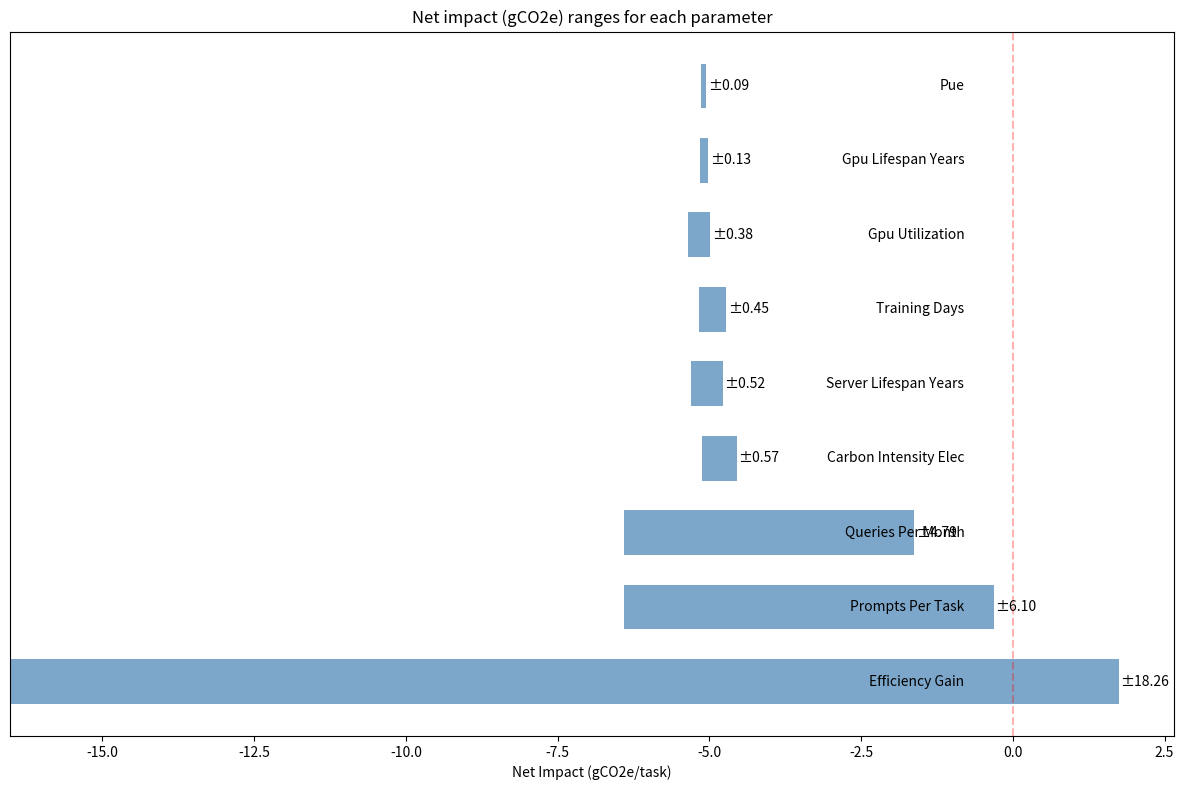

Reproduce this figure in Python.
#!/usr/bin/env python3
"""
Parametric Sensitivity Analysis for AI vs Human Environmental Impact Assessment
Based on corrected methodology from Case Study analysis
"""

import numpy as np
import pandas as pd
import matplotlib.pyplot as plt
import seaborn as sns
from typing import Dict, List, Tuple
import warnings
import pprint
warnings.filterwarnings('ignore')

class AIHumanImpactCalculator:
    """Calculator for AI vs Human environmental impact with parametric analysis"""
    
    def __init__(self):
        # Baseline parameters
        self.baseline_params = {
            # High-impact parameters
            'prompts_per_task': 4,           # Number of prompts per writing task
            'gpu_utilization': 0.70,         # GPU utilization rate (70%)
            'queries_per_month': 3e9,        # Total queries per month (3 billion)
            'training_days': 3.5,            # Training duration in days
            'efficiency_gain': 0.3,          # Fraction of human time saved by the AI
            
            # Medium-impact parameters
            # 'carbon_intensity_elec': 400,         # gCO2e/kWh, IEA projected 2027 global average
            'carbon_intensity_elec': 162,    # gCO2e/kWh - 2023 UK average carbon intensity
            'carbon_intensity_gas': 185,     # gCO2e/kWh - Natural gaz carbon intensity
            'gpu_lifespan_years': 1.5,       # GPU lifespan in years, from Tomlinson et al
            'server_lifespan_years': 4,      # Server lifespan in years, Standard enterprise lifecycle
            'pue': 1.15,                     # Power Usage Effectiveness, AWS-level efficiency
            
            # Low-impact parameters (fixed for this analysis)
            'writing_time_hours': 0.83,      # Time to write one page (hours)
            'gpu_power_w': 300,              # GPU power consumption (Watts)
            'num_training_gpus': 10000,      # Number of GPUs for training
            'num_inference_gpus': 14468,     # Number of GPUs for inference
            'gpu_embodied_kg': 150,          # Embodied carbon per GPU (kg CO2e)
            'server_embodied_kg': 9180,      # Embodied carbon per server (kg CO2e)
            'gpus_per_server': 4,            # GPUs per server
            # 'num_training_servers': 2500,    # Calculated from previous parameters
            # 'num_inference_servers': 3617,   # Calculated from previous parameters
            
            # Human emissions (consistent across scenarios)
            # 'lighting_gco2e': 1.13,          # gCO2e per task
            # 'heating_gco2e': 16.63,          # gCO2e per task
            # 'laptop_operational_gco2e': 0.28, # gCO2e per task
            # 'laptop_embodied_gco2e': 4.66,    # gCO2e per task
            'annual_elec_household' : 3941,     # kWh
            'annual_gas_household' : 11500,     # kWh
            'fraction_elec_lighting' : 0.15,    # none
            'fraction_gas_heating' : 0.66,      # none
            'fraction_house_writing' : 0.125,   # none
            'laptop_daily_energy': 0.05,        # kWh
            'laptop_embodied_kg': 197,          # kgCO2e
            'laptop_lifetime_years': 4          # years

        }

        include_heating_lighting = True        
        if not(include_heating_lighting):
            self.baseline_params['annual_elec_household'] = 0
            self.baseline_params['annual_gas_household'] = 0
            self.baseline_params['pue'] = 1
        
        # Parameter ranges for sensitivity analysis
        self.param_ranges = {
            # High-impact parameters
            'prompts_per_task': [1, 4, 15],           # Right-skewed user behavior
            'gpu_utilization': [0.40, 0.70, 0.85],         # Patel et al. 2024 range
            'queries_per_month': [1e9, 3e9, 12e9],         # OpenAI 100M+ users, usage uncertainty
            'training_days': [2, 3.5, 14],              # Narayanan et al. scaling with uncertainty
            
            # Medium-impact parameters  
            'carbon_intensity_elec': [150, 400, 715],           # Denmark (clean) to India (coal-heavy)
            'gpu_lifespan_years': [1, 1.5, 2.0],        # Tech obsolescence vs durability
            'server_lifespan_years': [3, 4, 5],           # Standard enterprise cycles
            'pue': [1.08, 1.15, 1.25],                    # Google/Meta best-in-class to moderate efficiency
            'efficiency_gain': [0.8, 0.5, 0],                    # Fraction of human time saved by the AI
        }
    
    def calculate_ai_emissions(self, params: Dict) -> Dict[str, float]:
        """Calculate AI emissions per task based on parameters"""
        
        num_training_servers = params['num_training_gpus'] / params['gpus_per_server']
        num_inference_servers = params['num_inference_gpus'] / params['gpus_per_server']

        # Training emissions calculation
        training_hours = params['training_days'] * 24
        training_gpu_hours = params['num_training_gpus'] * training_hours
        training_operational_kwh = (  params['gpu_utilization'] 
                                    * params['gpu_power_w'] / 1000  # Convert W to kW
                                    * training_gpu_hours
                                    * params['pue']
                                    ) 
        training_operational_co2e = training_operational_kwh * params['carbon_intensity_elec']
        
        # Training embodied emissions
        training_gpu_embodied = (  params['num_training_gpus'] 
                                 * params['gpu_embodied_kg'] * 1000 # Convert kg to g 
                                 * training_hours 
                                 / (params['gpu_lifespan_years'] * 365 * 24))
        
        training_servers_embodied = (  num_training_servers
                                     * params['server_embodied_kg'] * 1000 # Convert kg to g 
                                     * training_hours 
                                     / (params['server_lifespan_years'] * 365 * 24))

        training_embodied = training_gpu_embodied + training_servers_embodied
        

        # Inference emissions calculation (per month)
        inference_hours_per_month = 24 * 30  # Assume 24/7 operation
        inference_operational_kwh = (  params['gpu_utilization'] 
                                     * params['gpu_power_w'] / 1000 # Convert W to kW
                                     * params['num_inference_gpus'] 
                                     * inference_hours_per_month 
                                     * params['pue']) 
        inference_operational_co2e = inference_operational_kwh * params['carbon_intensity_elec']

        # Inference embodied emissions (per month)
        inference_gpu_embodied = ( params['num_inference_gpus'] 
                                 * params['gpu_embodied_kg'] * 1000 # Convert kg to g 
                                 * inference_hours_per_month 
                                 / (params['gpu_lifespan_years'] * 365 * 24))
        inference_server_embodied = (  num_inference_servers 
                                     * params['server_embodied_kg'] * 1000 # Convert kg to g 
                                     * inference_hours_per_month 
                                     / (params['server_lifespan_years'] * 365 * 24))
        inference_embodied = inference_gpu_embodied + inference_server_embodied


        # Per-query emissions
        inference_operational_kwh_per_query = inference_operational_kwh / params['queries_per_month']
        training_operational_per_query = training_operational_co2e / params['queries_per_month']
        training_embodied_per_query = training_embodied / params['queries_per_month']
        inference_operational_per_query = inference_operational_co2e / params['queries_per_month']
        inference_embodied_per_query = inference_embodied / params['queries_per_month']
        
        # Per-task emissions (multiply by prompts per task)
        ai_emissions = {
            'c_training_operational': training_operational_per_query * params['prompts_per_task'],
            'c_training_embodied': training_embodied_per_query * params['prompts_per_task'],
            'c_inference_operational': inference_operational_per_query * params['prompts_per_task'],
            'c_inference_embodied': inference_embodied_per_query * params['prompts_per_task'],
        }

        ai_emissions['total'] = sum(ai_emissions.values())
        ai_emissions['inference_energy'] = inference_operational_kwh_per_query

        return ai_emissions
    
    def calculate_human_emissions(self, params: Dict) -> Dict[str, float]:
        """Calculate human emissions per task"""
        c_lighting = (params['annual_elec_household']*params['fraction_elec_lighting']
                      *params['fraction_house_writing']*params['writing_time_hours']/(24*365)
                      *params['carbon_intensity_elec'])
        c_heating = (params['annual_gas_household']*params['fraction_gas_heating']
                      *params['fraction_house_writing']*params['writing_time_hours']/(24*365)
                      *params['carbon_intensity_gas'])
        c_laptop_ope = params['laptop_daily_energy']*params['writing_time_hours']/24*params['carbon_intensity_elec']
        c_laptop_emb = params['laptop_embodied_kg']*1000*params['writing_time_hours']/(params['laptop_lifetime_years']*24*356)

        human_emissions = {
            'c_lighting':c_lighting,
            'c_heating':c_heating,
            'c_laptop_ope':c_laptop_ope,
            'c_laptop_emb':c_laptop_emb}
        human_emissions['total'] = sum(human_emissions.values())
        
        return human_emissions
    
    def calculate_net_impact(self, params: Dict) -> Tuple[float, Dict]:
        """Calculate net impact (AI - Human emissions)"""
        ai_emissions = self.calculate_ai_emissions(params)
        human_emissions = self.calculate_human_emissions(params)
        
        # A fraction of the human emissions may be avoided in the solution scenario due to time eficiency gain from the AI
        net_impact = ai_emissions['total'] - human_emissions['total'] * params['efficiency_gain']
        
        return net_impact, {
            'inference_energy': ai_emissions['inference_energy'],
            'ai_total': ai_emissions['total'],
            'ai_breakdown': ai_emissions,
            'human_breakdown': human_emissions,
            'ai_+_human': ai_emissions['total']+human_emissions['total'], # That's weird, means nothing
            # ai+human is essentially the net impact!
            'human_total': human_emissions['total'],
            'net_impact': net_impact
        }

    def sensitivity_analysis(self) -> pd.DataFrame:
        """Perform one-at-a-time sensitivity analysis"""
        results = []

        # Calculate baseline
        baseline_net_impact, baseline_details = self.calculate_net_impact(self.baseline_params)
        
        for param_name, param_values in self.param_ranges.items():
            for param_value in param_values:
                # Create modified parameters
                modified_params = self.baseline_params.copy()
                modified_params[param_name] = param_value
                
                # Calculate impact
                net_impact, details = self.calculate_net_impact(modified_params)
                
                results.append({
                    'parameter': param_name,
                    'value': param_value,
                    'net_impact': net_impact,
                    'ai_total': details['ai_total'],
                    'human_total': details['human_total'],
                    'delta_from_baseline': net_impact - baseline_net_impact,
                    'is_baseline': param_value == self.baseline_params[param_name]
                })
        
        return pd.DataFrame(results)
    
    def scenario_analysis(self) -> pd.DataFrame:
        """Perform scenario-based analysis"""
        scenarios = {
            'Optimistic': {
                # High-impact parameters (favor AI)
                'prompts_per_task': 1,              # Perfect first attempt
                'gpu_utilization': 0.40,            # Low utilization (mixed cloud workloads)
                'queries_per_month': 12e9,          # High query volume (better amortization of training)
                'training_days': 2,                 # Highly optimized training
                
                # Medium-impact parameters (best efficiency)
                'carbon_intensity_elec': 150,            # Clean grid (Denmark-level)
                'gpu_lifespan_years': 2.0,          # Extended hardware life
                'server_lifespan_years': 5,         # Extended server life
                'pue': 1.08,  
            },
            'Realistic': self.baseline_params,
            'Pessimistic': {
                # High-impact parameters (unfavorable to AI)
                'prompts_per_task': 15,             # Heavy iteration for complex tasks
                'gpu_utilization': 0.85,            # High utilization (dedicated ML workloads)
                'queries_per_month': 1e9,           # Low query volume (poor amortization of training)
                'training_days': 14,                # Extended training with inefficiencies
                
                # Medium-impact parameters (worst efficiency)
                'carbon_intensity_elec': 715,            # Coal-heavy grid (India-level)
                'gpu_lifespan_years': 1,          # Rapid technological obsolescence
                'server_lifespan_years': 3,         # Aggressive replacement cycle
                'pue': 1.25,                        # Moderately efficient data center
            }
        }
        
        results = []
        for scenario_name, scenario_params in scenarios.items():
            # Merge scenario params with baseline (scenario params override baseline)
            full_params = self.baseline_params.copy()
            full_params.update(scenario_params)
            
            net_impact, details = self.calculate_net_impact(full_params)
            
            results.append({
                'scenario': scenario_name,
                'net_impact': net_impact,
                'ai_total': details['ai_total'],
                'human_total': details['human_total'],
                'ai_training_operational': details['ai_breakdown']['c_training_operational'],
                'ai_training_embodied': details['ai_breakdown']['c_training_embodied'],
                'ai_inference_operational': details['ai_breakdown']['c_inference_operational'],
                'ai_inference_embodied': details['ai_breakdown']['c_inference_embodied']
            })
        
        return pd.DataFrame(results)
    
    
    def create_tornado_diagram(self, sensitivity_df: pd.DataFrame):
        """Create tornado diagram showing parameter sensitivity"""
        # Calculate ranges for each parameter
        param_ranges = []
        for param in self.param_ranges.keys():
            param_data = sensitivity_df[sensitivity_df['parameter'] == param]
            min_impact = param_data['net_impact'].min()
            max_impact = param_data['net_impact'].max()
            range_size = max_impact - min_impact
            
            param_ranges.append({
                'parameter': param,
                'min_impact': min_impact,
                'max_impact': max_impact,
                'range_size': range_size
            })
        
        # Sort by range size
        param_ranges = sorted(param_ranges, key=lambda x: x['range_size'], reverse=True)
        
        # Create plot
        fig, ax = plt.subplots(figsize=(12, 8))
        
        y_pos = np.arange(len(param_ranges))
        
        for i, param_data in enumerate(param_ranges):
            min_val = param_data['min_impact']
            max_val = param_data['max_impact']
            
            # Plot horizontal bar
            ax.barh(i, max_val - min_val, left=min_val, height=0.6, 
                   color='steelblue', alpha=0.7)
            
            # Add parameter name
            param_name = param_data['parameter'].replace('_', ' ').title()
            ax.text(-0.8, i, param_name, ha='right', va='center')
            
            # Add range values
            ax.text(max_val + 0.03, i, f"±{param_data['range_size']:.2f}", 
                   ha='left', va='center', fontsize=10)
        
        # Add vertical line at zero
        ax.axvline(x=0, color='red', linestyle='--', alpha=0.3)
        
        ax.set_xlabel('Net Impact (gCO2e/task)')
        # ax.set_ylabel(self.param_ranges.keys())
        ax.set_title('Net impact (gCO2e) ranges for each parameter')
        ax.set_yticks([])
        # ax.grid(axis='x', alpha=0.3)
        
        plt.tight_layout()
        plt.savefig('./tornado_plot.png')
        return fig
    
    def run_full_analysis(self):
        """Run complete sensitivity and scenario analysis"""
        print("Running Parametric Sensitivity Analysis...")
        print("=" * 50)
        
        # Sensitivity analysis
        sensitivity_df = self.sensitivity_analysis()
        
        # Scenario analysis
        scenario_df = self.scenario_analysis()

        
        # Print results
        print("\n1. BASELINE RESULTS")
        baseline_net_impact, baseline_details = self.calculate_net_impact(self.baseline_params)
        print(f"Net Impact: \t {baseline_net_impact:.2f} gCO2e/task")
        print(f"AI only: \t {baseline_details['ai_total']:.2f} gCO2e/task")
        print(f"Human only: \t {baseline_details['human_total']:.2f} gCO2e/task")
        pprint.pprint(baseline_details['ai_breakdown'])
        pprint.pprint(baseline_details['human_breakdown'])
        # print(f"AI + human: {baseline_details['ai_+_human']:.2f} gCO2e/task")
        # print("Operational energy of inference per prompt", baseline_details['inference_energy'])
        
        print("\n2. PARAMETER SENSITIVITY RANGES")
        print("the range of net impact in gCO2 that results from varying this param off the baseline")
        for param in self.param_ranges.keys():
            param_data = sensitivity_df[sensitivity_df['parameter'] == param]
            min_impact = param_data['net_impact'].min()
            max_impact = param_data['net_impact'].max()
            range_size = max_impact - min_impact
            print(f"{param:20s}: [{min_impact:6.2f}, {max_impact:6.2f}] (±{range_size:5.2f})")
        
        print("\n3. SCENARIO ANALYSIS")
        for _, row in scenario_df.iterrows():
            print(f"{row['scenario']:12s}: {row['net_impact']:6.2f} gCO2e/task")
        
        
        # Create tornado diagram
        tornado_fig = self.create_tornado_diagram(sensitivity_df)
        
        return {
            'sensitivity_df': sensitivity_df,
            'scenario_df': scenario_df,
            'tornado_fig': tornado_fig,
            'baseline_results': baseline_details
        }

if __name__ == "__main__":
    # Run the analysis
    calculator = AIHumanImpactCalculator()
    results = calculator.run_full_analysis()
    
    # Show the tornado diagram
    plt.show()
    
    # Save results to CSV
    results['sensitivity_df'].to_csv('sensitivity_analysis.csv', index=False)
    results['scenario_df'].to_csv('scenario_analysis.csv', index=False)
    
    print("\nAnalysis complete! Results saved to CSV files.")
    print("Tornado diagram saved to project root.")
